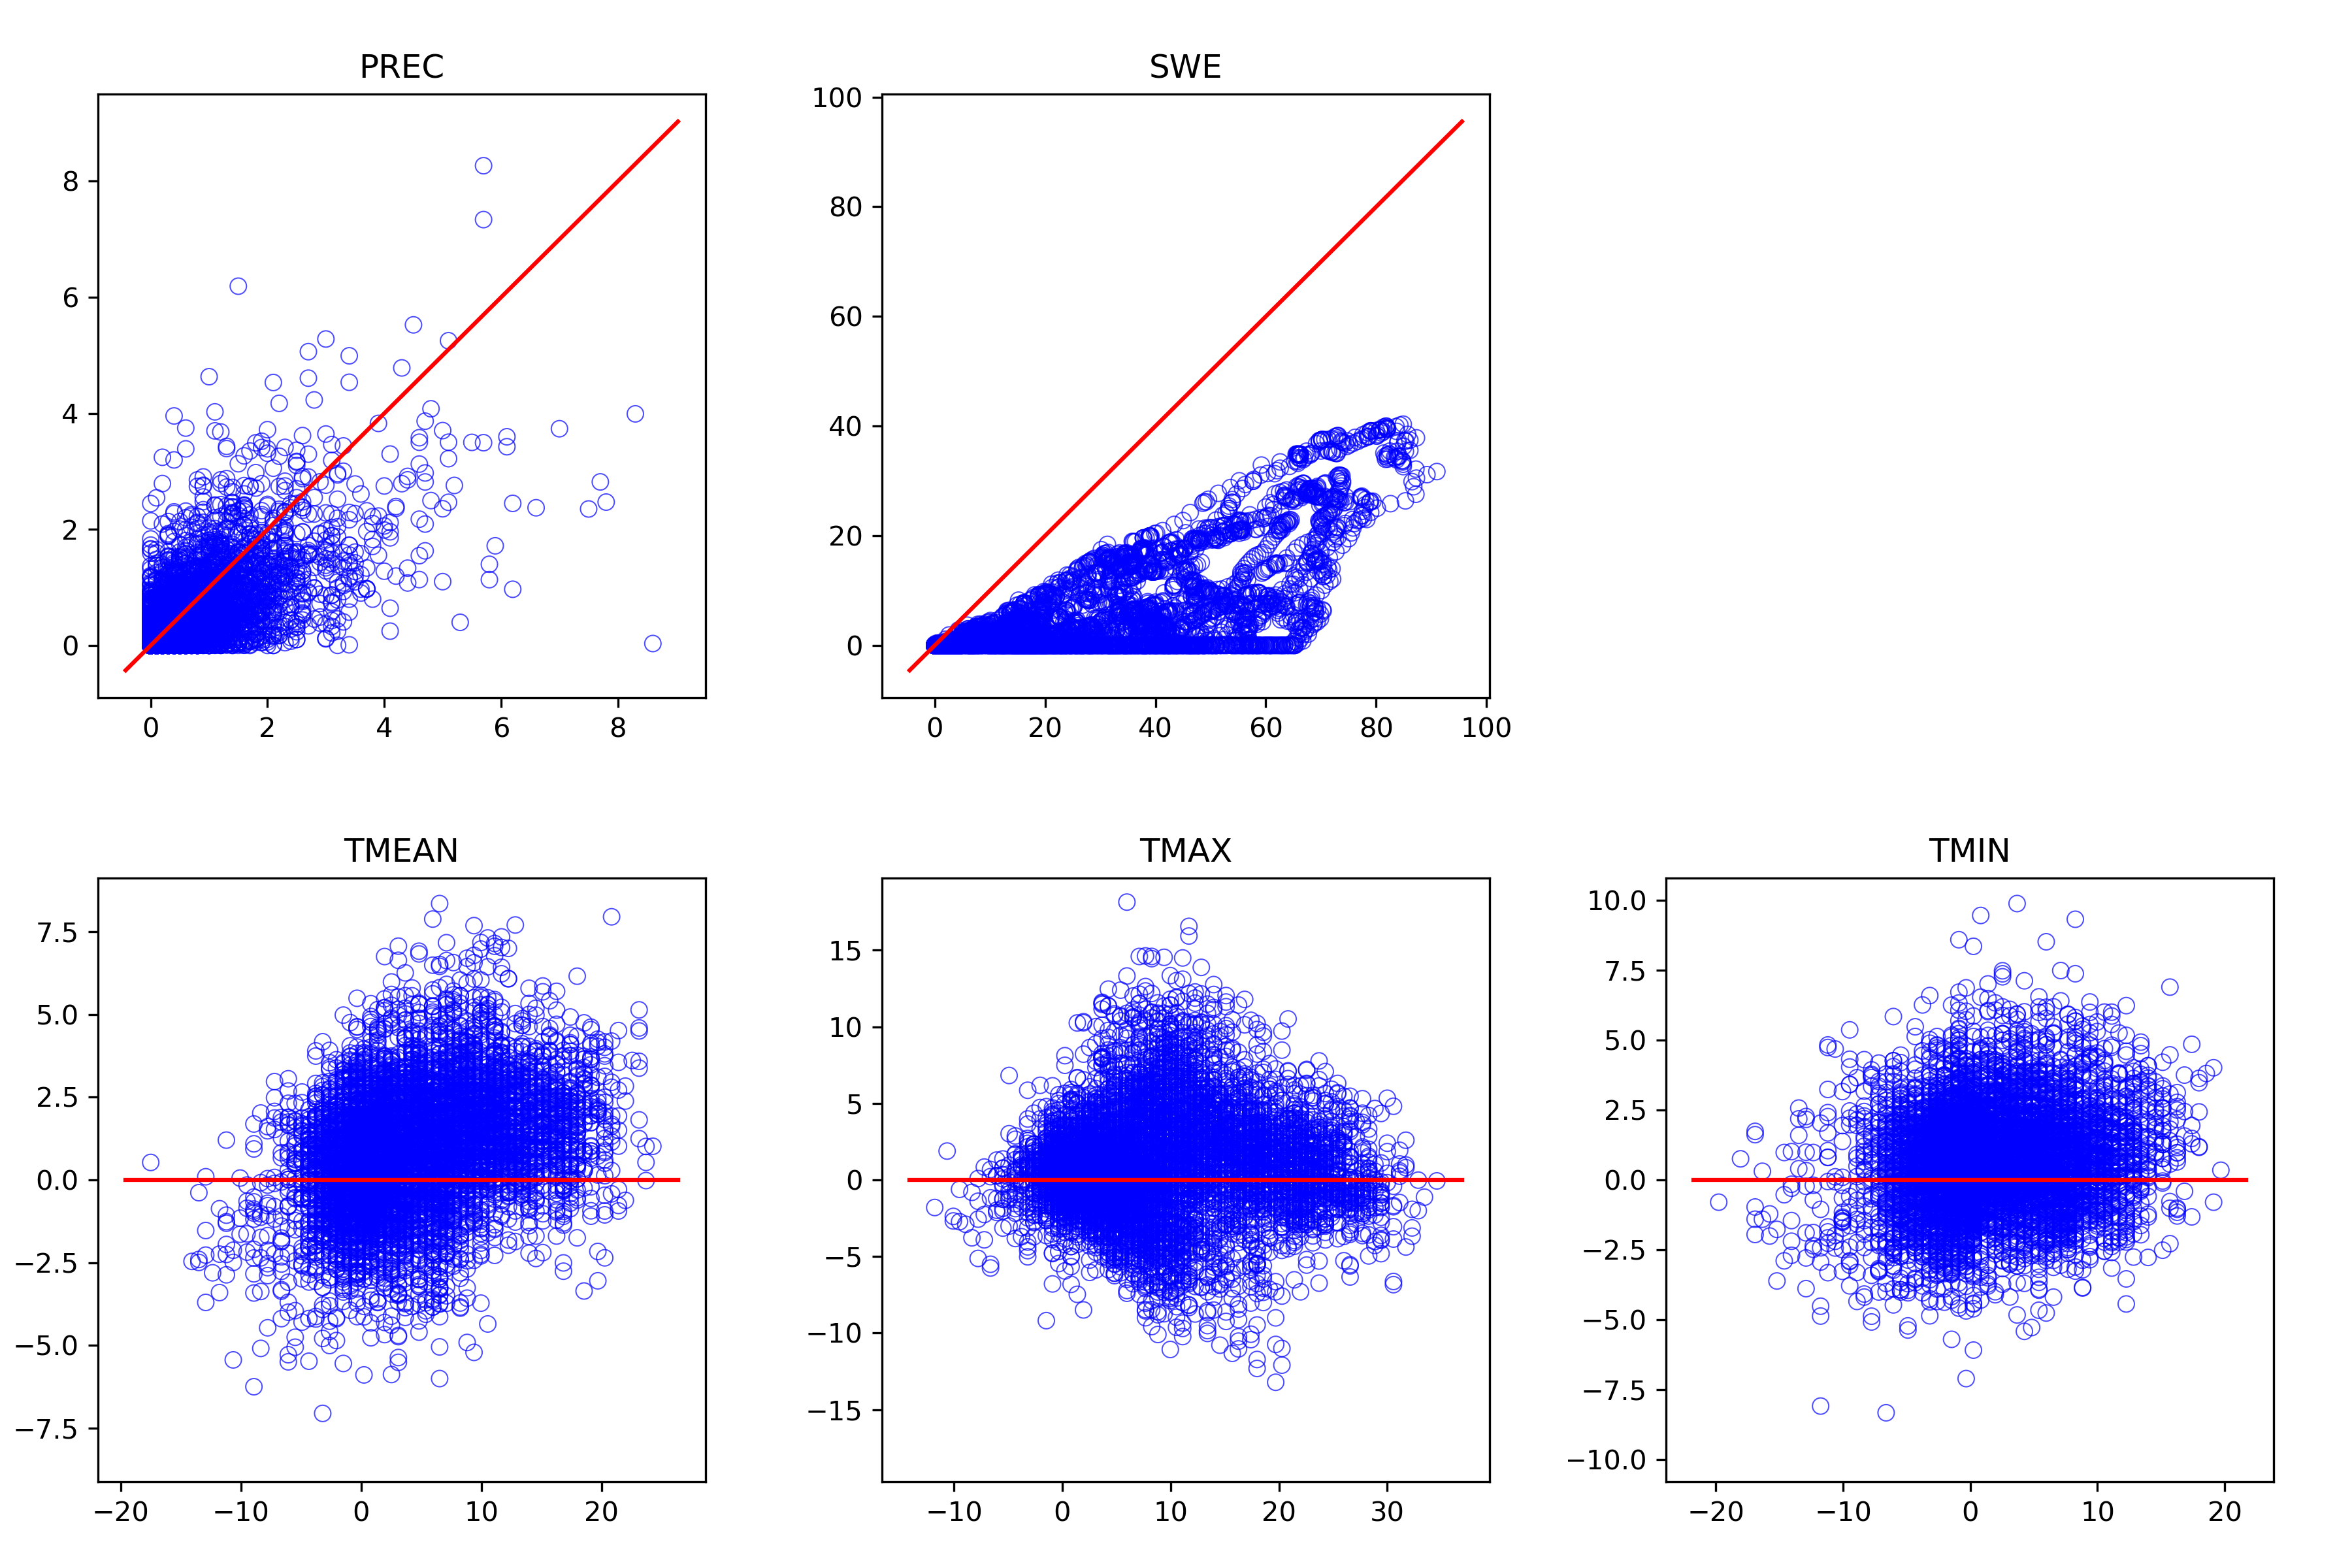

Values plotted in this chart, from the file beside it:
, prec_point, swq, tmean_point, tmax_point, tmin_point, prec_ref, swe, tmean_ref, tmax_ref, tmin_ref
1994-10-01, 0.04601, 0.0, 10.55, 15.94, 8.715, 0.0, 0.0, 7.683, 9.972, 2.533
1994-10-02, 0.02118, 0.0, 7.216, 13.17, 2.409, 0.0, 0.0, 4.25, 7.683, 0.8167
1994-10-03, 0.0, 0.0, 7.971, 14.84, 3.058, 0.0, 0.0, 7.111, 15.12, 1.961
1994-10-04, 0.0, 0.0, 10.47, 19.43, 6.022, 0.0, 0.0, 8.828, 16.27, 4.822
1994-10-05, 1.30659519375e-06, 0.0, 11.58, 17.11, 7.519, 0.0, 0.0, 5.967, 12.83, 2.533
1994-10-06, 0.009762, 0.0, 7.172, 12.34, 3.813, 0.0, 0.0, 4.822, 7.683, 2.533
1994-10-07, 0.0, 0.0, 8.099, 15.51, 3.886, 0.0, 0.0, 7.111, 16.27, 1.961
1994-10-08, 0.0, 0.0, 12.57, 18.7, 9.146, 0.0, 0.0, 11.12, 21.42, 7.683
1994-10-09, 0.000956, 0.0, 10.48, 17.13, 7.712, 0.0, 0.0, 9.972, 16.27, 5.967
1994-10-10, 0.09362, 0.0, 5.661, 8.38, 3.96, 0.1, 0.0, 3.678, 5.967, 1.961
1994-10-11, 0.02856, 0.0, 4.267, 6.066, 2.329, 0.2, 0.0, 1.961, 4.822, 0.2444
1994-10-12, 0.0, 0.0, 4.373, 9.693, 1.411, 0.0, 0.0, 3.106, 11.12, 0.2444
1994-10-13, 0.000755, 0.0, 4.827, 9.345, 1.443, 0.0, 0.0, 2.533, 8.256, -0.3278
1994-10-14, 1.075, 0.0, 3.843, 7.152, 2.053, 1.7, 0.0, 1.389, 2.533, 0.2444
1994-10-15, 0.03323, 0.0, 3.055, 8.172, 0.4094, 0.0, 0.0, 1.389, 4.822, -0.3278
1994-10-16, 0.0, 0.0, 6.264, 12.43, 3.077, 0.1, 0.0, 3.678, 12.83, -0.3278
1994-10-17, 0.007353, 0.0, 5.653, 10.87, 3.834, 0.0, 0.0, 3.106, 4.822, 1.961
1994-10-18, 0.0009774, 0.0, 3.417, 7.488, 0.3071, 0.0, 0.0, 3.678, 9.4, 1.961
1994-10-19, 0.042, 0.0, 2.666, 6.139, 0.7874, 0.2, 0.0, 2.533, 3.106, 0.8167
1994-10-20, 0.7463, 0.0, 3.588, 4.507, 2.784, 3.1, 0.0, 3.678, 5.394, 1.389
1994-10-21, 1.063, 0.0, 4.335, 6.545, 2.573, 0.4, 0.0, 1.961, 3.106, 0.8167
1994-10-22, 0.1252, 0.0, 2.87, 7.012, 0.01883, 0.3, 0.0, 1.961, 5.394, -0.9
1994-10-23, 0.08699, 0.0, 5.246, 11.04, 2.404, 0.0, 0.0, 3.678, 8.828, 1.389
1994-10-24, 2.29355635663e-05, 0.0, 8.024, 13.56, 5.181, 0.3, 0.0, 7.111, 16.27, 2.533
1994-10-25, 0.0, 0.0, 9.143, 16.09, 5.86, 0.6, 0.3, 8.256, 17.98, 5.394
1994-10-26, 2.476, 0.0, 8.577, 11, 7.765, 2.6, 0.6, 4.822, 7.111, 2.533
1994-10-27, 0.2808, 0.0, 5.998, 8.62, 4.786, 2.4, 0.5, 1.389, 3.106, -0.9
1994-10-28, 0.5529, 0.0102, 1.508, 3.742, -0.219, 1.4, 0.5, -0.9, 0.2444, -0.9
1994-10-29, 0.1382, 9.3234449952875e-05, 1.343, 3.893, -0.7021, 0.0, 1.6, -0.3278, 4.822, -1.472
1994-10-30, 0.3807, 0.04072, 0.5539, 2.805, -1.366, 0.7, 1.5, -0.9, 0.2444, -1.472
1994-10-31, 0.3366, 0.05602, 2.481, 6.762, -0.2958, 2.7, 1.9, 1.389, 4.822, -2.044
1994-11-01, 1.633, 0.226, -0.4984, 4.133, -2.467, 2.7, 3.2, -2.617, -2.044, -3.189
1994-11-02, 0.2346, 0.7065, -2.354, -0.6199, -5.879, 0.3, 5.5, -3.189, -0.9, -5.478
1994-11-03, 1.50585514387e-06, 0.8112, -4.795, -0.6058, -7.314, 0.4, 5.6, -3.761, -1.472, -5.478
1994-11-04, 1.228, 1.094, -1.667, 0.7271, -3.089, 0.9, 5.7, -2.617, -0.3278, -5.478
1994-11-05, 0.0, 1.393, -3.817, 0.04491, -6.271, 0.0, 6.6, -3.761, 4.822, -6.622
1994-11-06, 0.5427, 1.462, -3.169, -0.5014, -4.811, 1.0, 6.5, -3.189, -1.472, -5.478
1994-11-07, 0.2461, 1.928, -1.029, 0.2599, -3.407, 0.9, 7.5, -1.472, -0.9, -2.044
1994-11-08, 0.2521, 2.175, 0.1245, 1.086, -0.4433, 0.4, 8.3, -0.9, 0.8167, -2.044
1994-11-09, 1.238, 2.409, 0.9885, 2.479, -0.1674, 0.4, 8.5, -0.9, 0.8167, -1.472
1994-11-10, 0.08492, 2.518, -0.378, 1.696, -2.959, 0.0, 8.6, -0.3278, 2.533, -1.472
1994-11-11, 0.4952, 2.57, -1.593, 0.2951, -2.996, 0.8, 8.6, -1.472, 0.2444, -2.617
1994-11-12, 0.6436, 3.521, -2.057, -0.784, -3.449, 0.7, 9.4, -2.617, -0.3278, -4.333
1994-11-13, 0.1368, 3.637, -1.354, 0.2565, -3.184, 0.5, 10.0, -0.9, 0.8167, -2.044
1994-11-14, 1.199, 4.093, 0.1906, 0.9549, -0.3356, 1.0, 10.4, -0.9, -0.3278, -0.9
1994-11-15, 0.06698, 4.611, 0.03247, 0.6989, -1.019, 0.9, 11.4, -0.9, 0.8167, -2.044
1994-11-16, 1.486, 5.29, -2.727, -0.4758, -3.785, 2.3, 12.3, -4.333, -2.617, -6.622
1994-11-17, 0.2304, 6.213, -4.87, -3.471, -8.035, 0.0, 14.5, -5.478, -0.3278, -8.339
1994-11-18, 1.560939819285e-05, 6.227, -6.426, -3.361, -8.001, 0.1, 14.5, -6.05, -1.472, -8.911
1994-11-19, 0.9224, 6.463, -2.58, 0.4526, -5.861, 2.5, 14.5, -2.044, 0.2444, -4.906
1994-11-20, 0.8289, 7.314, -3.412, 0.4573, -6.832, 0.6, 14.9, -4.906, -3.189, -7.767
1994-11-21, 0.08534, 7.515, -6.305, -2.539, -9.276, 0.6, 15.5, -6.05, -0.9, -8.339
1994-11-22, 0.0, 7.511, -5.446, -0.6878, -7.982, 0.1, 16.1, -4.906, -1.472, -8.339
1994-11-23, 0.8538, 7.801, -1.52, 0.09996, -2.529, 1.1, 16.2, -2.617, -0.9, -6.05
1994-11-24, 0.0008083, 8.14, -3.566, 0.1621, -5.953, 0.3, 17.2, -2.617, -0.3278, -6.05
1994-11-25, 0.6593, 8.392, -0.6657, 0.9529, -2.393, 0.5, 17.5, -2.617, 0.8167, -4.906
1994-11-26, 0.09707, 8.774, -4.841, -3.676, -6.677, 0.8, 18.0, -3.761, -2.044, -4.906
1994-11-27, 0.3249, 8.911, -3.741, -1.866, -5.598, 1.1, 18.8, -3.189, -2.617, -3.761
1994-11-28, 0.1271, 9.135, -3.663, -1.767, -5.455, 1.3, 19.9, -3.189, -2.044, -4.333
1994-11-29, 3.826, 10.5, -0.8414, 1.98, -2.448, 3.9, 21.2, 0.2444, 3.106, -2.617
... 7,702 more rows
